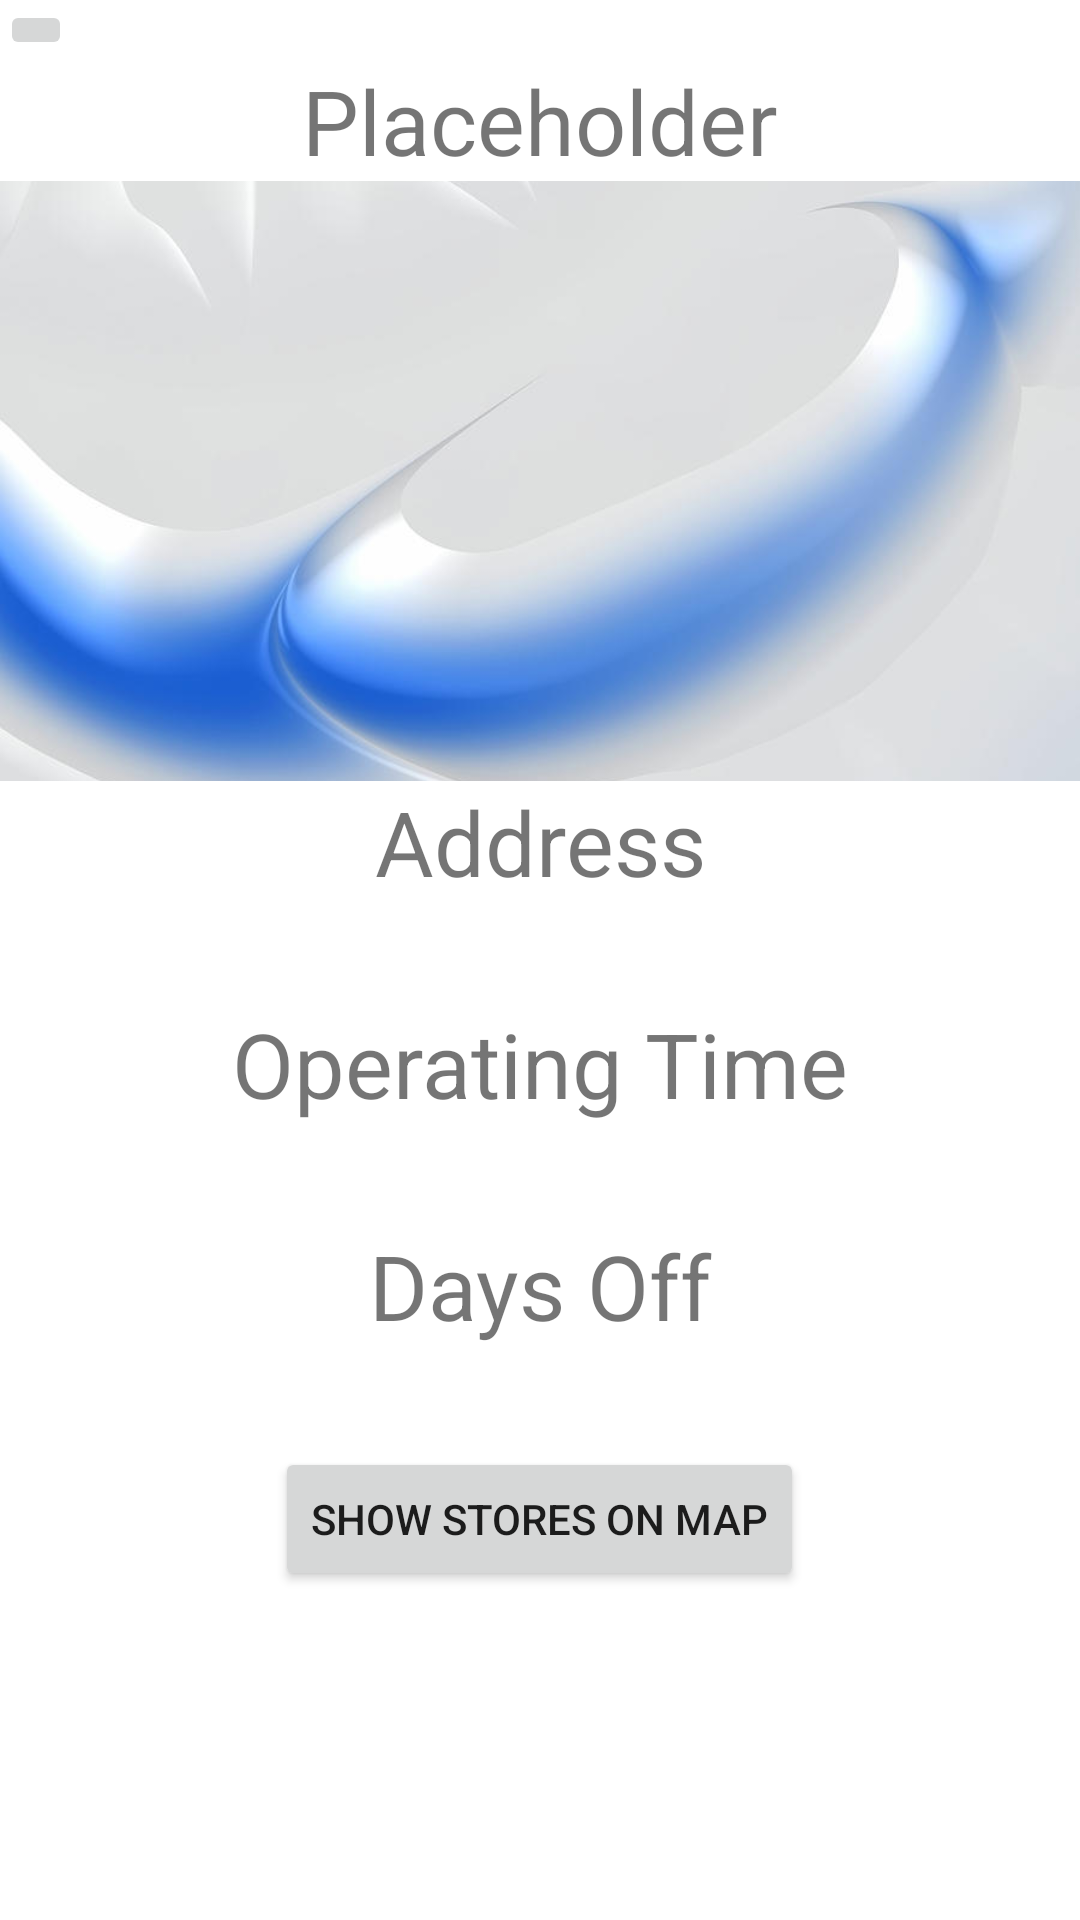

Here is an Android app screen rendered from its layout file. Give the layout XML and the strings, colors and styles it references.
<!-- AndroidManifest.xml: application theme Theme.OurGroceries -->
<!-- res/layout/activity_branch_info.xml -->
<?xml version="1.0" encoding="utf-8"?>
<LinearLayout xmlns:android="http://schemas.android.com/apk/res/android"
    xmlns:app="http://schemas.android.com/apk/res-auto"
    xmlns:tools="http://schemas.android.com/tools"
    android:layout_width="match_parent"
    android:layout_height="match_parent"
    android:orientation="vertical"
    tools:context=".BranchInfo">
    <ImageButton
        android:layout_width="wrap_content"
        android:layout_height="wrap_content"
        android:id="@+id/BackBtnInfo"
        android:src="@drawable/ic_arrow_back_black_24dp"
        android:onClick="onbackbuttoninfo"/>
    <TextView
        android:layout_width="match_parent"
        android:layout_height="wrap_content"
        android:text="Placeholder"
        android:gravity="center"
        android:textSize="30dp"
        android:id="@+id/dname"
        />

    <ImageView
        android:layout_width="match_parent"
        android:layout_height="200dp"
        android:gravity="center"
        android:src="@drawable/bluewhite"
        android:scaleType="centerCrop"
        android:id="@+id/dimage"/>
    <TextView
        android:layout_width="match_parent"
        android:layout_height="wrap_content"
        android:text="Address"
        android:gravity="center"
        android:textSize="30dp"
        />
    <TextView
        android:layout_width="match_parent"
        android:layout_height="wrap_content"
        android:id="@+id/address"
        android:gravity="center"
        android:textSize="25dp"
        />
    <TextView
        android:layout_width="match_parent"
        android:layout_height="wrap_content"
        android:text="Operating Time"
        android:gravity="center"
        android:textSize="30dp"
        />
    <TextView
        android:layout_width="match_parent"
        android:layout_height="wrap_content"
        android:id="@+id/operatetime"
        android:gravity="center"
        android:textSize="25dp"
        />
    <TextView
        android:layout_width="match_parent"
        android:layout_height="wrap_content"
        android:text="Days Off"
        android:gravity="center"
        android:textSize="30dp"
        />
    <TextView
        android:layout_width="match_parent"
        android:layout_height="wrap_content"
        android:id="@+id/daysoff"
        android:gravity="center"
        android:textSize="25dp"
        />
    <Button
        android:layout_width="wrap_content"
        android:layout_height="wrap_content"
        android:text="Show stores on map"
        android:layout_gravity="center"
        android:id="@+id/show1map"
        android:onClick="onshow1map"
        />
</LinearLayout>
<!-- resources referenced by this layout -->
<resources>
  <!-- drawable bluewhite: png bitmap (drawable, 306773 bytes) -->
  <style name="Theme.OurGroceries" parent="Theme.MaterialComponents.DayNight.NoActionBar">
          
          <item name="colorPrimary">@color/purple_500</item>
          <item name="colorPrimaryVariant">@color/purple_700</item>
          <item name="colorOnPrimary">@color/white</item>
          
          <item name="colorSecondary">@color/teal_200</item>
          <item name="colorSecondaryVariant">@color/teal_700</item>
          <item name="colorOnSecondary">@color/black</item>
          
          <item name="android:statusBarColor" tools:targetApi="l">?attr/colorPrimaryVariant</item>
          
      </style>
  <color name="purple_500">#FF6200EE</color>
  <color name="purple_700">#FF3700B3</color>
  <color name="white">#FFFFFFFF</color>
  <color name="teal_200">#FF03DAC5</color>
  <color name="teal_700">#FF018786</color>
  <color name="black">#FF000000</color>
</resources>
